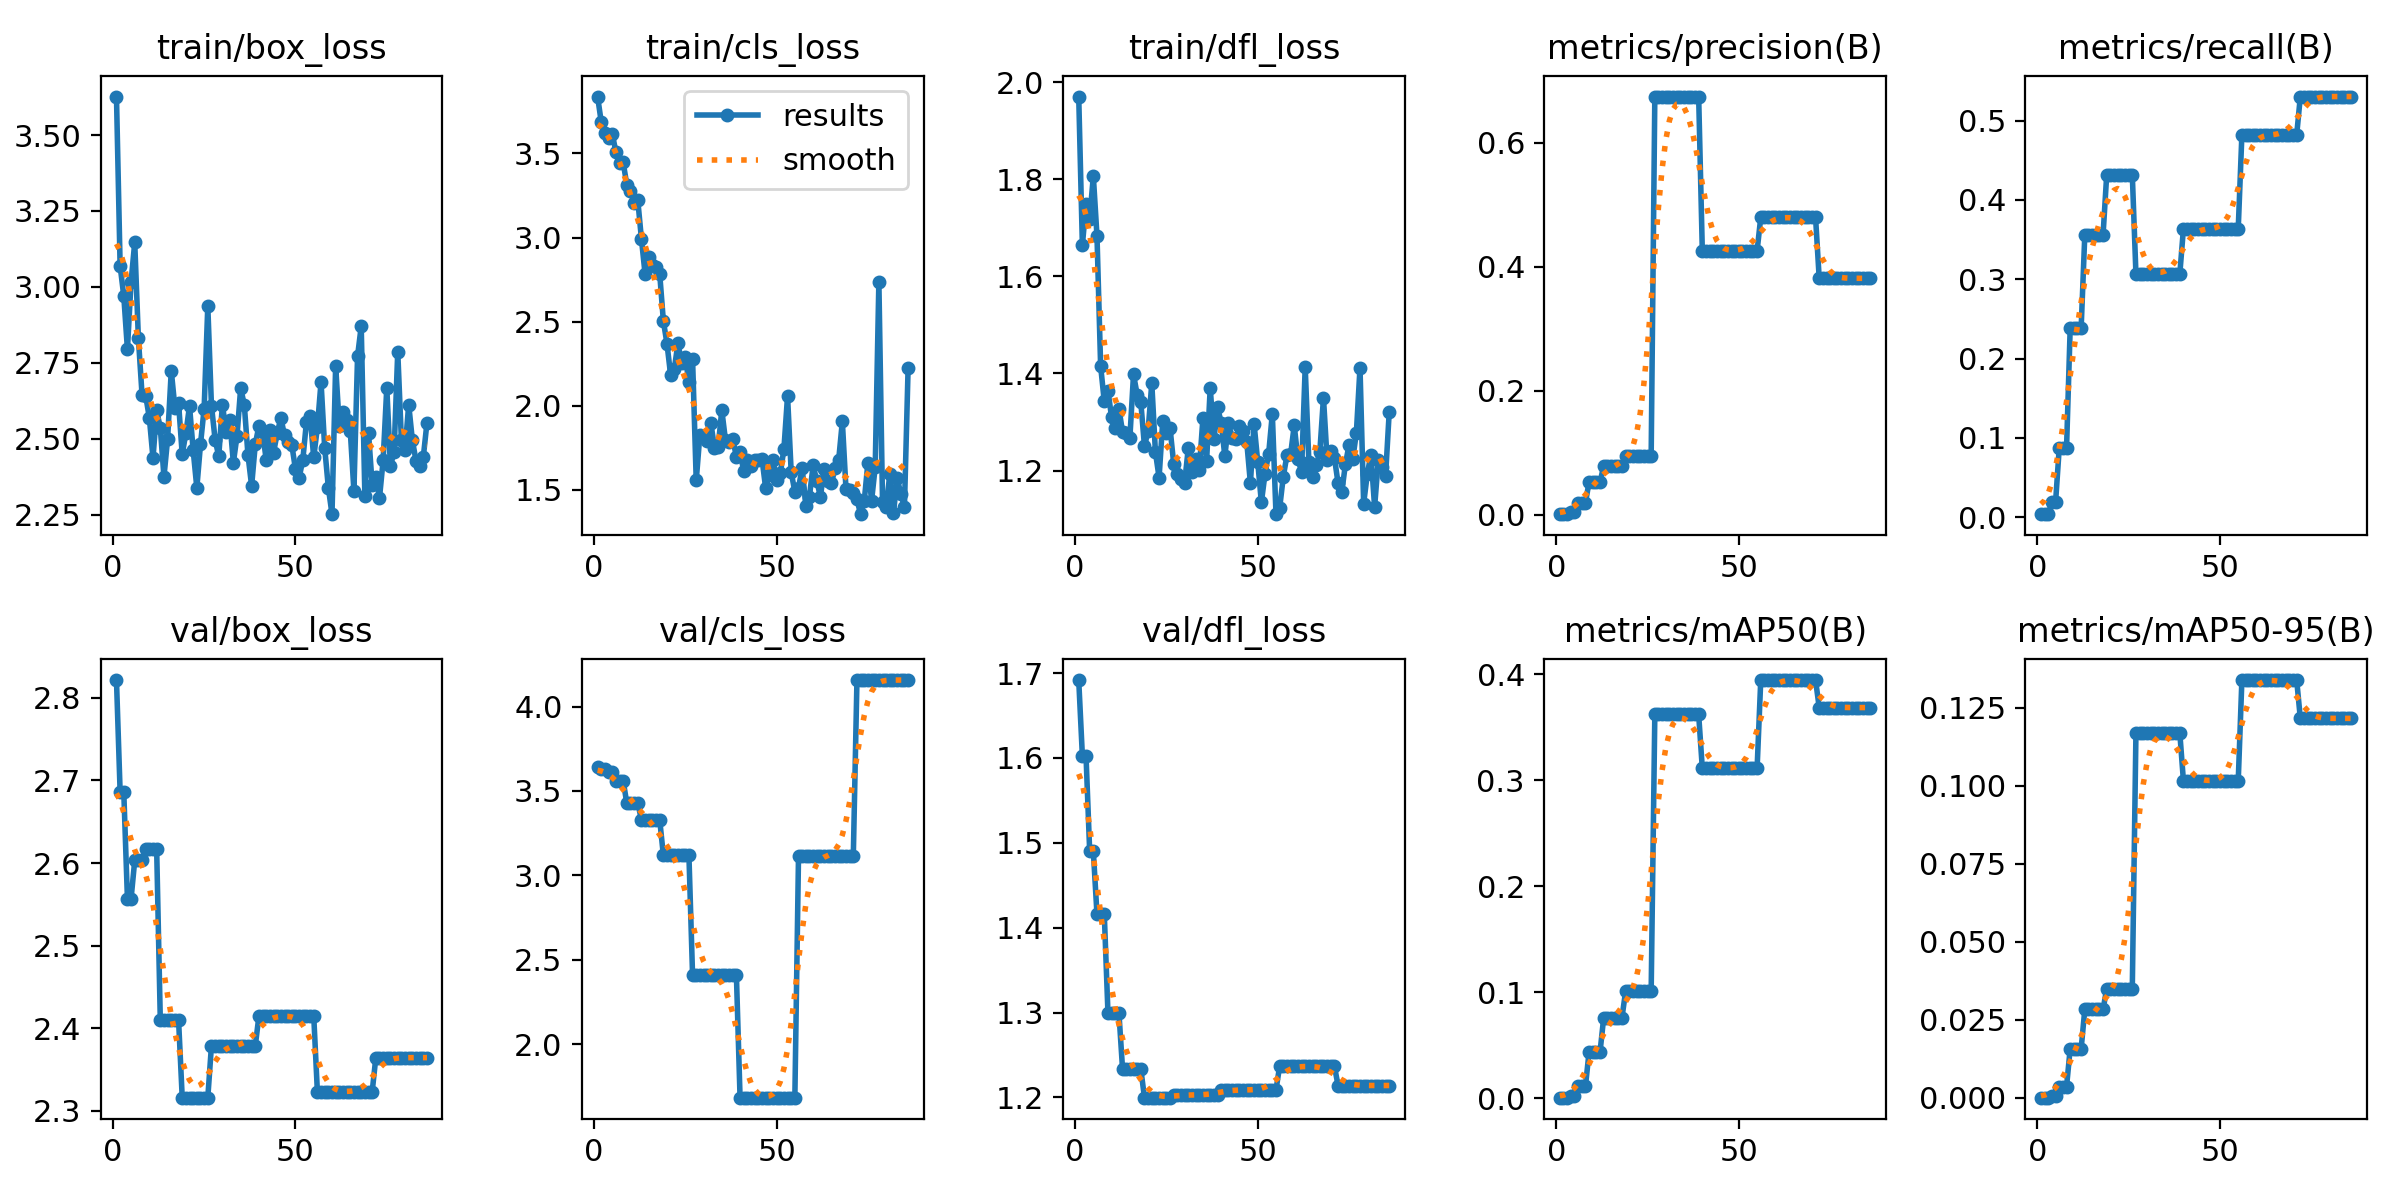

Source data for this figure (header and first rows):
epoch, time, train/box_loss, train/cls_loss, train/dfl_loss, metrics/precision(B), metrics/recall(B), metrics/mAP50(B), metrics/mAP50-95(B), val/box_loss, val/cls_loss, val/dfl_loss, lr/pg0, lr/pg1, lr/pg2
1, 1.023, 3.627, 3.839, 1.97, 0.00083, 0.00379, 0.00042, 8e-05, 2.822, 3.645, 1.692, 2e-05, 2e-05, 2e-05
2, 1.964, 3.069, 3.687, 1.664, 0.00083, 0.00379, 0.00042, 4e-05, 2.686, 3.632, 1.603, 5.9802e-05, 5.9802e-05, 5.9802e-05
3, 2.853, 2.97, 3.62, 1.748, 0.00083, 0.00379, 0.00042, 4e-05, 2.686, 3.632, 1.603, 9.934e-05, 9.934e-05, 9.934e-05
4, 3.76, 2.794, 3.592, 1.719, 0.00417, 0.01894, 0.00215, 0.00068, 2.557, 3.612, 1.49, 0.0001386, 0.0001386, 0.0001386
5, 4.618, 3.017, 3.617, 1.806, 0.00417, 0.01894, 0.00215, 0.00068, 2.557, 3.612, 1.49, 0.0001776, 0.0001776, 0.0001776
6, 5.598, 3.146, 3.511, 1.683, 0.01917, 0.08712, 0.01099, 0.00354, 2.603, 3.561, 1.416, 0.0002164, 0.0002164, 0.0002164
7, 6.488, 2.83, 3.445, 1.415, 0.01917, 0.08712, 0.01099, 0.00354, 2.603, 3.561, 1.416, 0.0002549, 0.0002549, 0.0002549
8, 7.443, 2.645, 3.447, 1.342, 0.01917, 0.08712, 0.01099, 0.00354, 2.603, 3.561, 1.416, 0.0002931, 0.0002931, 0.0002931
9, 8.339, 2.642, 3.315, 1.365, 0.0525, 0.2386, 0.04348, 0.01575, 2.617, 3.427, 1.3, 0.000331, 0.000331, 0.000331
10, 9.264, 2.568, 3.277, 1.31, 0.0525, 0.2386, 0.04348, 0.01575, 2.617, 3.427, 1.3, 0.0003687, 0.0003687, 0.0003687
11, 10.08, 2.436, 3.205, 1.287, 0.0525, 0.2386, 0.04348, 0.01575, 2.617, 3.427, 1.3, 0.0004061, 0.0004061, 0.0004061
12, 10.95, 2.593, 3.222, 1.328, 0.0525, 0.2386, 0.04348, 0.01575, 2.617, 3.427, 1.3, 0.0004433, 0.0004433, 0.0004433
13, 11.84, 2.536, 2.991, 1.28, 0.07833, 0.3561, 0.07577, 0.02831, 2.41, 3.33, 1.233, 0.0004802, 0.0004802, 0.0004802
14, 12.66, 2.374, 2.783, 1.277, 0.07833, 0.3561, 0.07577, 0.02831, 2.41, 3.33, 1.233, 0.0005168, 0.0005168, 0.0005168
15, 13.49, 2.499, 2.887, 1.267, 0.07833, 0.3561, 0.07577, 0.02831, 2.41, 3.33, 1.233, 0.0005532, 0.0005532, 0.0005532
16, 14.29, 2.724, 2.836, 1.398, 0.07833, 0.3561, 0.07577, 0.02831, 2.41, 3.33, 1.233, 0.0005893, 0.0005893, 0.0005893
17, 15.14, 2.602, 2.822, 1.356, 0.07833, 0.3561, 0.07577, 0.02831, 2.41, 3.33, 1.233, 0.0006252, 0.0006252, 0.0006252
18, 15.98, 2.617, 2.785, 1.34, 0.07833, 0.3561, 0.07577, 0.02831, 2.41, 3.33, 1.233, 0.0006607, 0.0006607, 0.0006607
19, 16.91, 2.448, 2.505, 1.25, 0.095, 0.4318, 0.1008, 0.03501, 2.316, 3.12, 1.2, 0.000696, 0.000696, 0.000696
20, 17.83, 2.518, 2.367, 1.282, 0.095, 0.4318, 0.1008, 0.03501, 2.316, 3.12, 1.2, 0.0007311, 0.0007311, 0.0007311
21, 18.72, 2.608, 2.181, 1.38, 0.095, 0.4318, 0.1008, 0.03501, 2.316, 3.12, 1.2, 0.0007659, 0.0007659, 0.0007659
22, 19.65, 2.461, 2.219, 1.238, 0.095, 0.4318, 0.1008, 0.03501, 2.316, 3.12, 1.2, 0.0008004, 0.0008004, 0.0008004
23, 20.54, 2.338, 2.372, 1.186, 0.095, 0.4318, 0.1008, 0.03501, 2.316, 3.12, 1.2, 0.0008347, 0.0008347, 0.0008347
24, 21.38, 2.481, 2.252, 1.302, 0.095, 0.4318, 0.1008, 0.03501, 2.316, 3.12, 1.2, 0.0008687, 0.0008687, 0.0008687
25, 22.26, 2.599, 2.287, 1.278, 0.095, 0.4318, 0.1008, 0.03501, 2.316, 3.12, 1.2, 0.0009024, 0.0009024, 0.0009024
26, 23.14, 2.937, 2.139, 1.287, 0.095, 0.4318, 0.1008, 0.03501, 2.316, 3.12, 1.2, 0.0009359, 0.0009359, 0.0009359
27, 24.08, 2.609, 2.276, 1.214, 0.6746, 0.3063, 0.3621, 0.117, 2.379, 2.407, 1.203, 0.0009691, 0.0009691, 0.0009691
28, 24.97, 2.497, 1.555, 1.193, 0.6746, 0.3063, 0.3621, 0.117, 2.379, 2.407, 1.203, 0.001002, 0.001002, 0.001002
29, 25.91, 2.442, 1.827, 1.183, 0.6746, 0.3063, 0.3621, 0.117, 2.379, 2.407, 1.203, 0.001035, 0.001035, 0.001035
30, 26.88, 2.612, 1.811, 1.175, 0.6746, 0.3063, 0.3621, 0.117, 2.379, 2.407, 1.203, 0.001067, 0.001067, 0.001067
31, 27.77, 2.523, 1.788, 1.247, 0.6746, 0.3063, 0.3621, 0.117, 2.379, 2.407, 1.203, 0.001099, 0.001099, 0.001099
32, 28.72, 2.562, 1.898, 1.198, 0.6746, 0.3063, 0.3621, 0.117, 2.379, 2.407, 1.203, 0.001131, 0.001131, 0.001131
33, 29.65, 2.421, 1.749, 1.224, 0.6746, 0.3063, 0.3621, 0.117, 2.379, 2.407, 1.203, 0.001163, 0.001163, 0.001163
34, 30.54, 2.509, 1.755, 1.2, 0.6746, 0.3063, 0.3621, 0.117, 2.379, 2.407, 1.203, 0.001194, 0.001194, 0.001194
35, 31.46, 2.667, 1.973, 1.308, 0.6746, 0.3063, 0.3621, 0.117, 2.379, 2.407, 1.203, 0.001225, 0.001225, 0.001225
36, 32.42, 2.611, 1.796, 1.219, 0.6746, 0.3063, 0.3621, 0.117, 2.379, 2.407, 1.203, 0.001256, 0.001256, 0.001256
37, 33.43, 2.446, 1.785, 1.371, 0.6746, 0.3063, 0.3621, 0.117, 2.379, 2.407, 1.203, 0.001287, 0.001287, 0.001287
38, 34.28, 2.344, 1.801, 1.264, 0.6746, 0.3063, 0.3621, 0.117, 2.379, 2.407, 1.203, 0.001317, 0.001317, 0.001317
39, 35.18, 2.482, 1.696, 1.33, 0.6746, 0.3063, 0.3621, 0.117, 2.379, 2.407, 1.203, 0.001347, 0.001347, 0.001347
40, 36.12, 2.542, 1.722, 1.299, 0.4258, 0.3636, 0.3113, 0.1015, 2.415, 1.683, 1.209, 0.001377, 0.001377, 0.001377
41, 36.96, 2.521, 1.612, 1.23, 0.4258, 0.3636, 0.3113, 0.1015, 2.415, 1.683, 1.209, 0.001406, 0.001406, 0.001406
42, 37.83, 2.429, 1.675, 1.298, 0.4258, 0.3636, 0.3113, 0.1015, 2.415, 1.683, 1.209, 0.001435, 0.001435, 0.001435
43, 38.75, 2.528, 1.639, 1.267, 0.4258, 0.3636, 0.3113, 0.1015, 2.415, 1.683, 1.209, 0.001464, 0.001464, 0.001464
44, 39.64, 2.453, 1.676, 1.266, 0.4258, 0.3636, 0.3113, 0.1015, 2.415, 1.683, 1.209, 0.001493, 0.001493, 0.001493
45, 40.5, 2.519, 1.674, 1.291, 0.4258, 0.3636, 0.3113, 0.1015, 2.415, 1.683, 1.209, 0.001522, 0.001522, 0.001522
46, 41.45, 2.568, 1.684, 1.282, 0.4258, 0.3636, 0.3113, 0.1015, 2.415, 1.683, 1.209, 0.00155, 0.00155, 0.00155
47, 42.34, 2.511, 1.51, 1.259, 0.4258, 0.3636, 0.3113, 0.1015, 2.415, 1.683, 1.209, 0.001578, 0.001578, 0.001578
48, 43.3, 2.489, 1.588, 1.174, 0.4258, 0.3636, 0.3113, 0.1015, 2.415, 1.683, 1.209, 0.001605, 0.001605, 0.001605
49, 44.19, 2.48, 1.677, 1.296, 0.4258, 0.3636, 0.3113, 0.1015, 2.415, 1.683, 1.209, 0.001633, 0.001633, 0.001633
50, 45.05, 2.399, 1.556, 1.218, 0.4258, 0.3636, 0.3113, 0.1015, 2.415, 1.683, 1.209, 0.00166, 0.00166, 0.00166
51, 45.96, 2.372, 1.597, 1.134, 0.4258, 0.3636, 0.3113, 0.1015, 2.415, 1.683, 1.209, 0.00167, 0.00167, 0.00167
52, 46.85, 2.429, 1.741, 1.193, 0.4258, 0.3636, 0.3113, 0.1015, 2.415, 1.683, 1.209, 0.001663, 0.001663, 0.001663
53, 47.73, 2.555, 2.057, 1.235, 0.4258, 0.3636, 0.3113, 0.1015, 2.415, 1.683, 1.209, 0.001657, 0.001657, 0.001657
54, 48.61, 2.574, 1.603, 1.317, 0.4258, 0.3636, 0.3113, 0.1015, 2.415, 1.683, 1.209, 0.00165, 0.00165, 0.00165
55, 49.54, 2.438, 1.488, 1.11, 0.4258, 0.3636, 0.3113, 0.1015, 2.415, 1.683, 1.209, 0.001644, 0.001644, 0.001644
56, 50.5, 2.537, 1.51, 1.123, 0.4797, 0.482, 0.3946, 0.1339, 2.323, 3.114, 1.237, 0.001637, 0.001637, 0.001637
57, 51.52, 2.687, 1.63, 1.187, 0.4797, 0.482, 0.3946, 0.1339, 2.323, 3.114, 1.237, 0.00163, 0.00163, 0.00163
58, 52.39, 2.47, 1.406, 1.232, 0.4797, 0.482, 0.3946, 0.1339, 2.323, 3.114, 1.237, 0.001624, 0.001624, 0.001624
59, 53.31, 2.339, 1.459, 1.233, 0.4797, 0.482, 0.3946, 0.1339, 2.323, 3.114, 1.237, 0.001617, 0.001617, 0.001617
60, 54.21, 2.251, 1.646, 1.293, 0.4797, 0.482, 0.3946, 0.1339, 2.323, 3.114, 1.237, 0.001611, 0.001611, 0.001611
... 26 more rows
